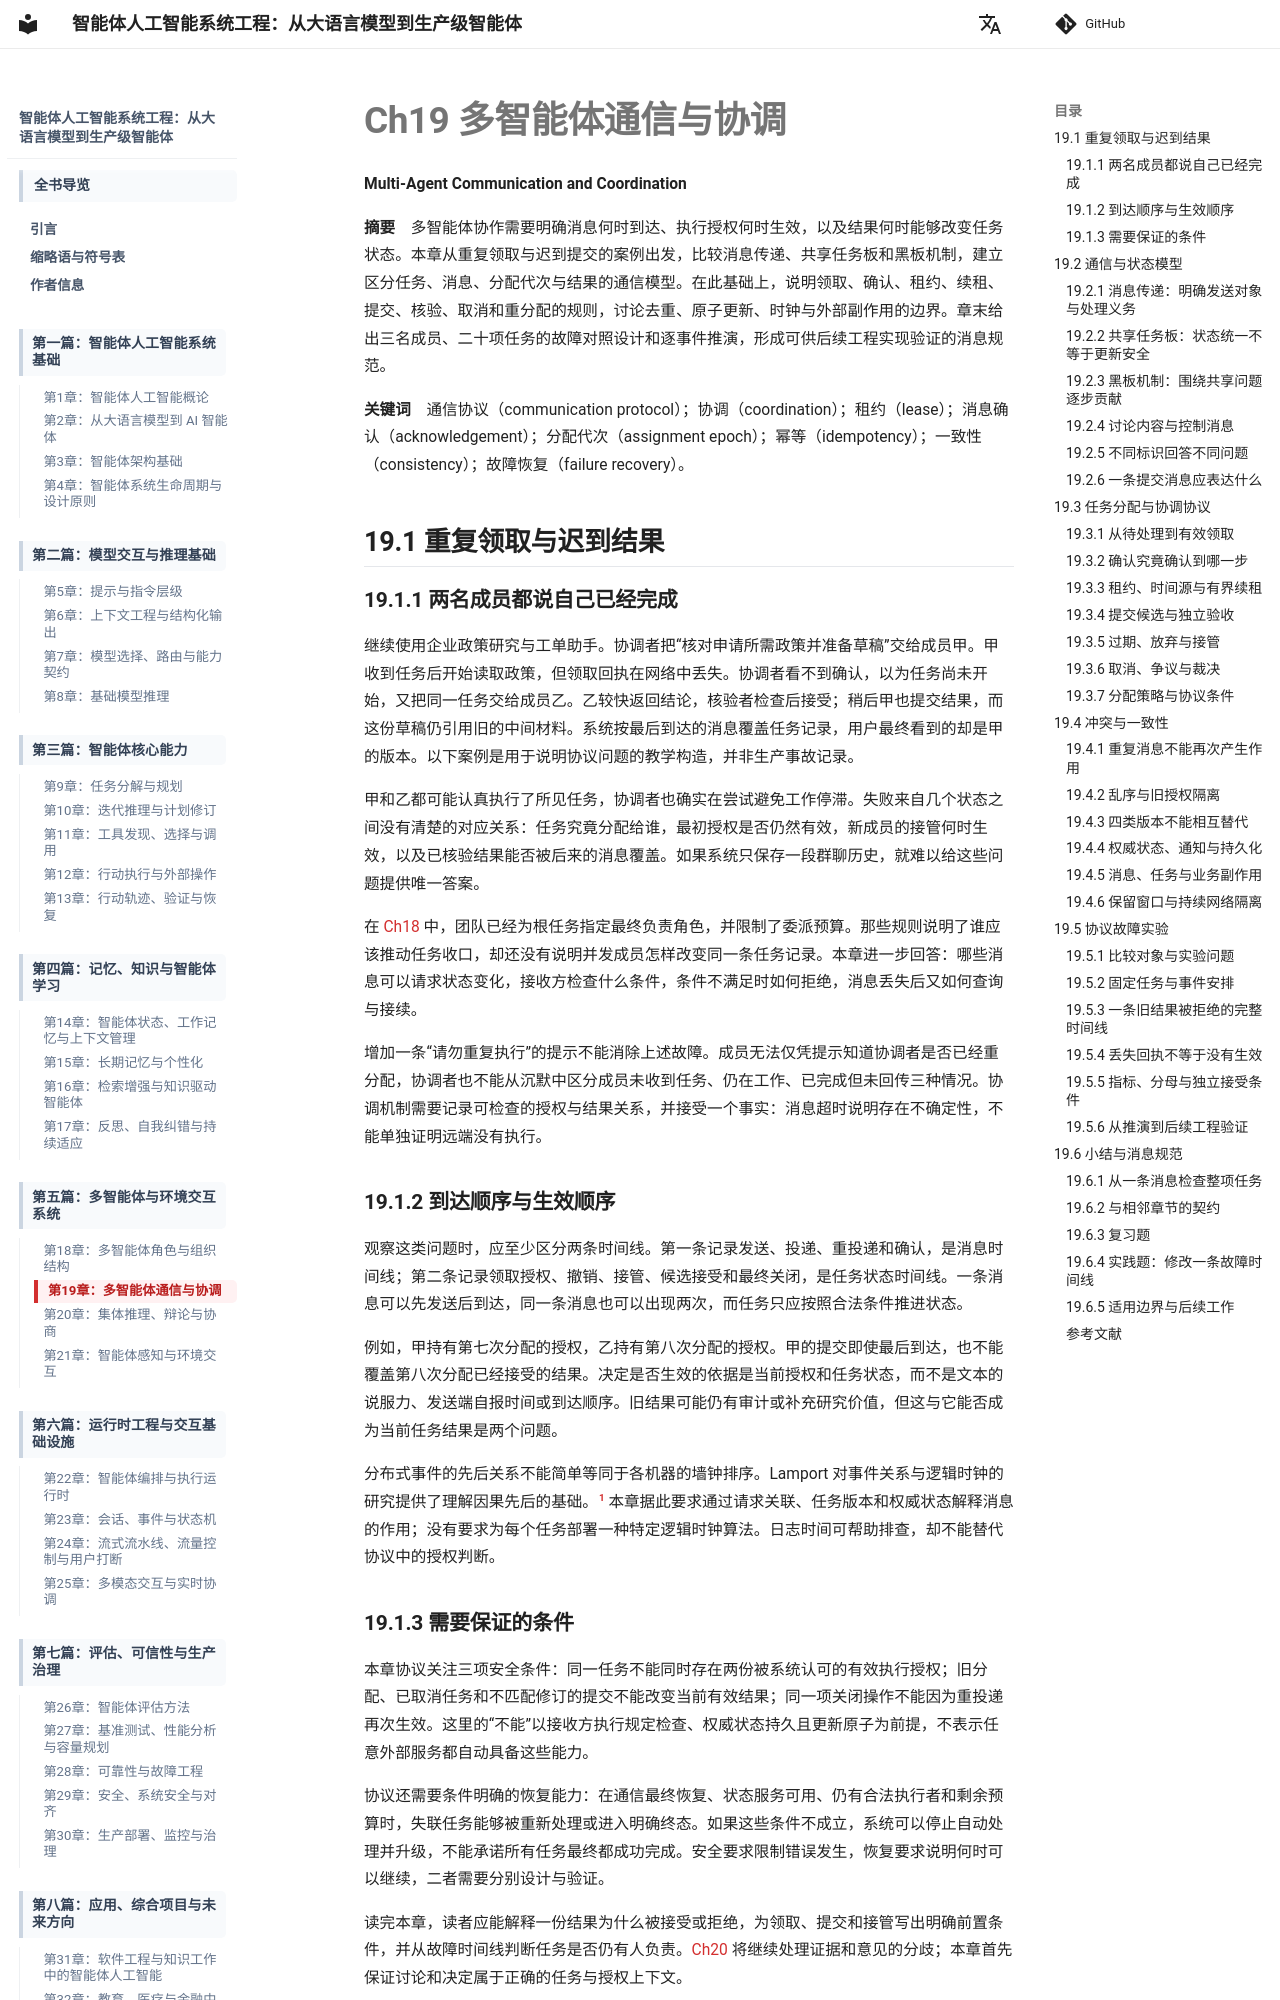

repository: LomaxWang/engineering-agentic-ai-systems-book · page: part5/ch19_multi_agent_communication/index.html · generator: mkdocs

---
title: "Ch19 多智能体通信与协调"
chapter: 19
part: 5
owner: "E"
status: zh-draft
version: zh-draft-0.1
updated: 2026-11-06
---

# Ch19 多智能体通信与协调

**Multi-Agent Communication and Coordination**

**摘要**　多智能体协作需要明确消息何时到达、执行授权何时生效，以及结果何时能够改变任务状态。本章从重复领取与迟到提交的案例出发，比较消息传递、共享任务板和黑板机制，建立区分任务、消息、分配代次与结果的通信模型。在此基础上，说明领取、确认、租约、续租、提交、核验、取消和重分配的规则，讨论去重、原子更新、时钟与外部副作用的边界。章末给出三名成员、二十项任务的故障对照设计和逐事件推演，形成可供后续工程实现验证的消息规范。

**关键词**　通信协议（communication protocol）；协调（coordination）；租约（lease）；消息确认（acknowledgement）；分配代次（assignment epoch）；幂等（idempotency）；一致性（consistency）；故障恢复（failure recovery）。

## 19.1 重复领取与迟到结果

### 19.1.1 两名成员都说自己已经完成

继续使用企业政策研究与工单助手。协调者把“核对申请所需政策并准备草稿”交给成员甲。甲收到任务后开始读取政策，但领取回执在网络中丢失。协调者看不到确认，以为任务尚未开始，又把同一任务交给成员乙。乙较快返回结论，核验者检查后接受；稍后甲也提交结果，而这份草稿仍引用旧的中间材料。系统按最后到达的消息覆盖任务记录，用户最终看到的却是甲的版本。以下案例是用于说明协议问题的教学构造，并非生产事故记录。

甲和乙都可能认真执行了所见任务，协调者也确实在尝试避免工作停滞。失败来自几个状态之间没有清楚的对应关系：任务究竟分配给谁，最初授权是否仍然有效，新成员的接管何时生效，以及已核验结果能否被后来的消息覆盖。如果系统只保存一段群聊历史，就难以给这些问题提供唯一答案。

在 [Ch18](ch18_multi_agent_roles.md) 中，团队已经为根任务指定最终负责角色，并限制了委派预算。那些规则说明了谁应该推动任务收口，却还没有说明并发成员怎样改变同一条任务记录。本章进一步回答：哪些消息可以请求状态变化，接收方检查什么条件，条件不满足时如何拒绝，消息丢失后又如何查询与接续。

增加一条“请勿重复执行”的提示不能消除上述故障。成员无法仅凭提示知道协调者是否已经重分配，协调者也不能从沉默中区分成员未收到任务、仍在工作、已完成但未回传三种情况。协调机制需要记录可检查的授权与结果关系，并接受一个事实：消息超时说明存在不确定性，不能单独证明远端没有执行。

### 19.1.2 到达顺序与生效顺序

观察这类问题时，应至少区分两条时间线。第一条记录发送、投递、重投递和确认，是消息时间线；第二条记录领取授权、撤销、接管、候选接受和最终关闭，是任务状态时间线。一条消息可以先发送后到达，同一条消息也可以出现两次，而任务只应按照合法条件推进状态。

例如，甲持有第七次分配的授权，乙持有第八次分配的授权。甲的提交即使最后到达，也不能覆盖第八次分配已经接受的结果。决定是否生效的依据是当前授权和任务状态，而不是文本的说服力、发送端自报时间或到达顺序。旧结果可能仍有审计或补充研究价值，但这与它能否成为当前任务结果是两个问题。

分布式事件的先后关系不能简单等同于各机器的墙钟排序。Lamport 对事件关系与逻辑时钟的研究提供了理解因果先后的基础。[^r01] 本章据此要求通过请求关联、任务版本和权威状态解释消息的作用；没有要求为每个任务部署一种特定逻辑时钟算法。日志时间可帮助排查，却不能替代协议中的授权判断。
